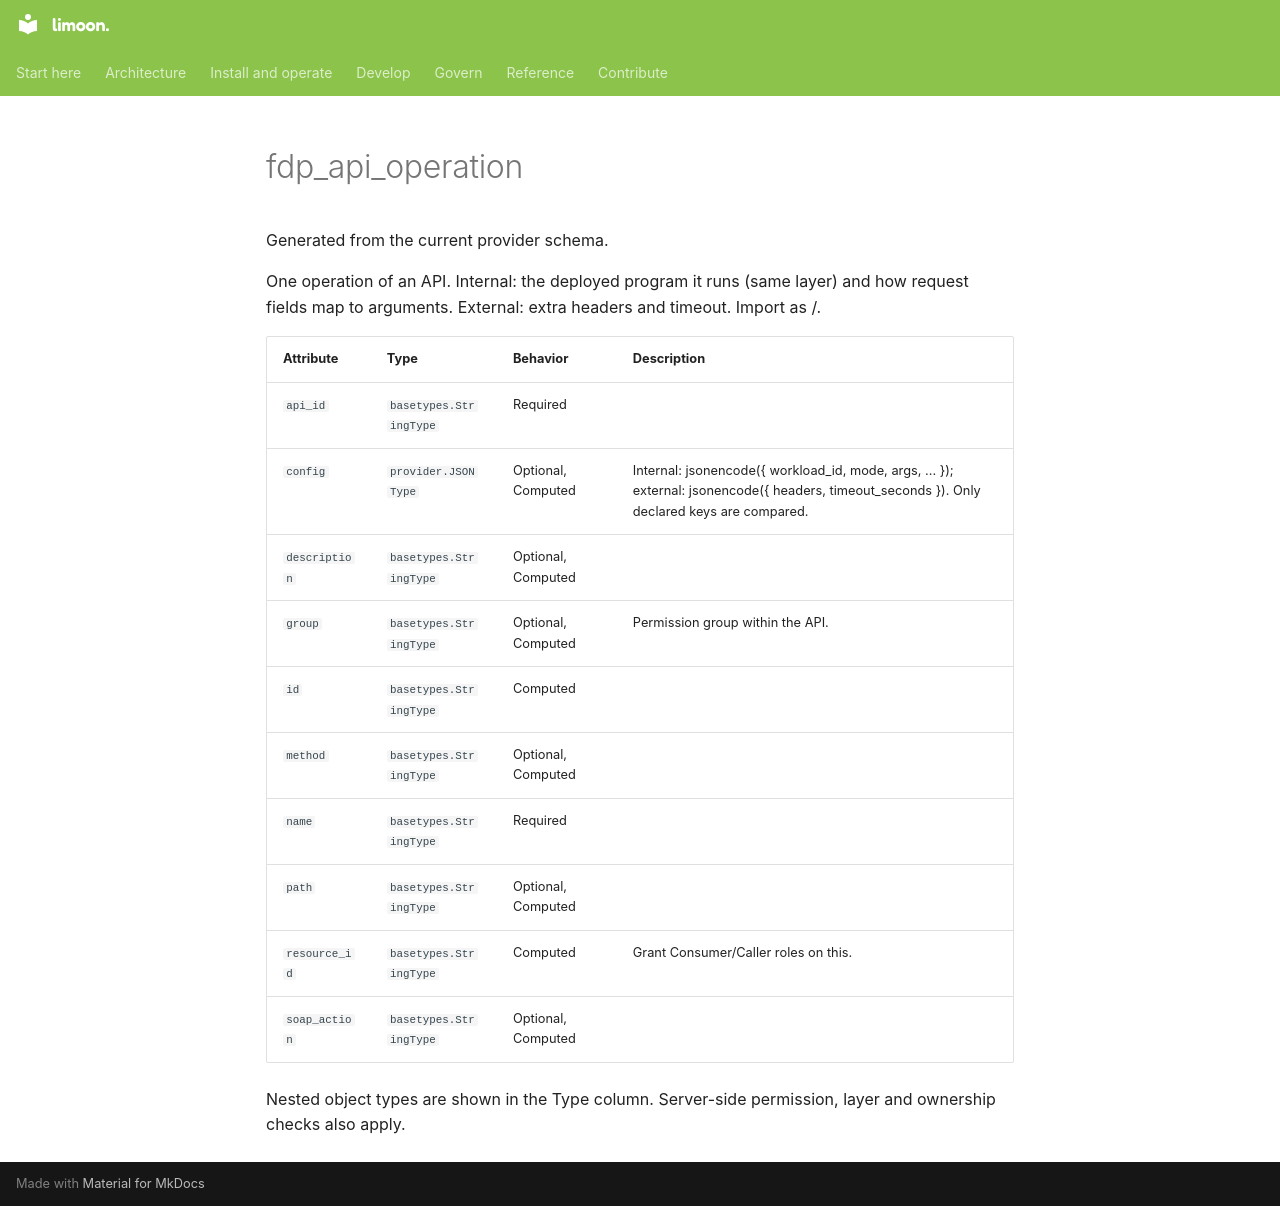

repository: Floren-App/floren-data-platform-public · page: reference/terraform/fdp_api_operation/index.html · generator: mkdocs

# fdp_api_operation

Generated from the current provider schema.

One operation of an API. Internal: the deployed program it runs (same layer) and how request fields map to arguments. External: extra headers and timeout. Import as <api_id>/<operation_id>.

| Attribute | Type | Behavior | Description |
|---|---|---|---|
| `api_id` | `basetypes.StringType` | Required |  |
| `config` | `provider.JSONType` | Optional, Computed | Internal: jsonencode({ workload_id, mode, args, ... }); external: jsonencode({ headers, timeout_seconds }). Only declared keys are compared. |
| `description` | `basetypes.StringType` | Optional, Computed |  |
| `group` | `basetypes.StringType` | Optional, Computed | Permission group within the API. |
| `id` | `basetypes.StringType` | Computed |  |
| `method` | `basetypes.StringType` | Optional, Computed |  |
| `name` | `basetypes.StringType` | Required |  |
| `path` | `basetypes.StringType` | Optional, Computed |  |
| `resource_id` | `basetypes.StringType` | Computed | Grant Consumer/Caller roles on this. |
| `soap_action` | `basetypes.StringType` | Optional, Computed |  |

Nested object types are shown in the Type column. Server-side permission, layer and ownership checks also apply.
